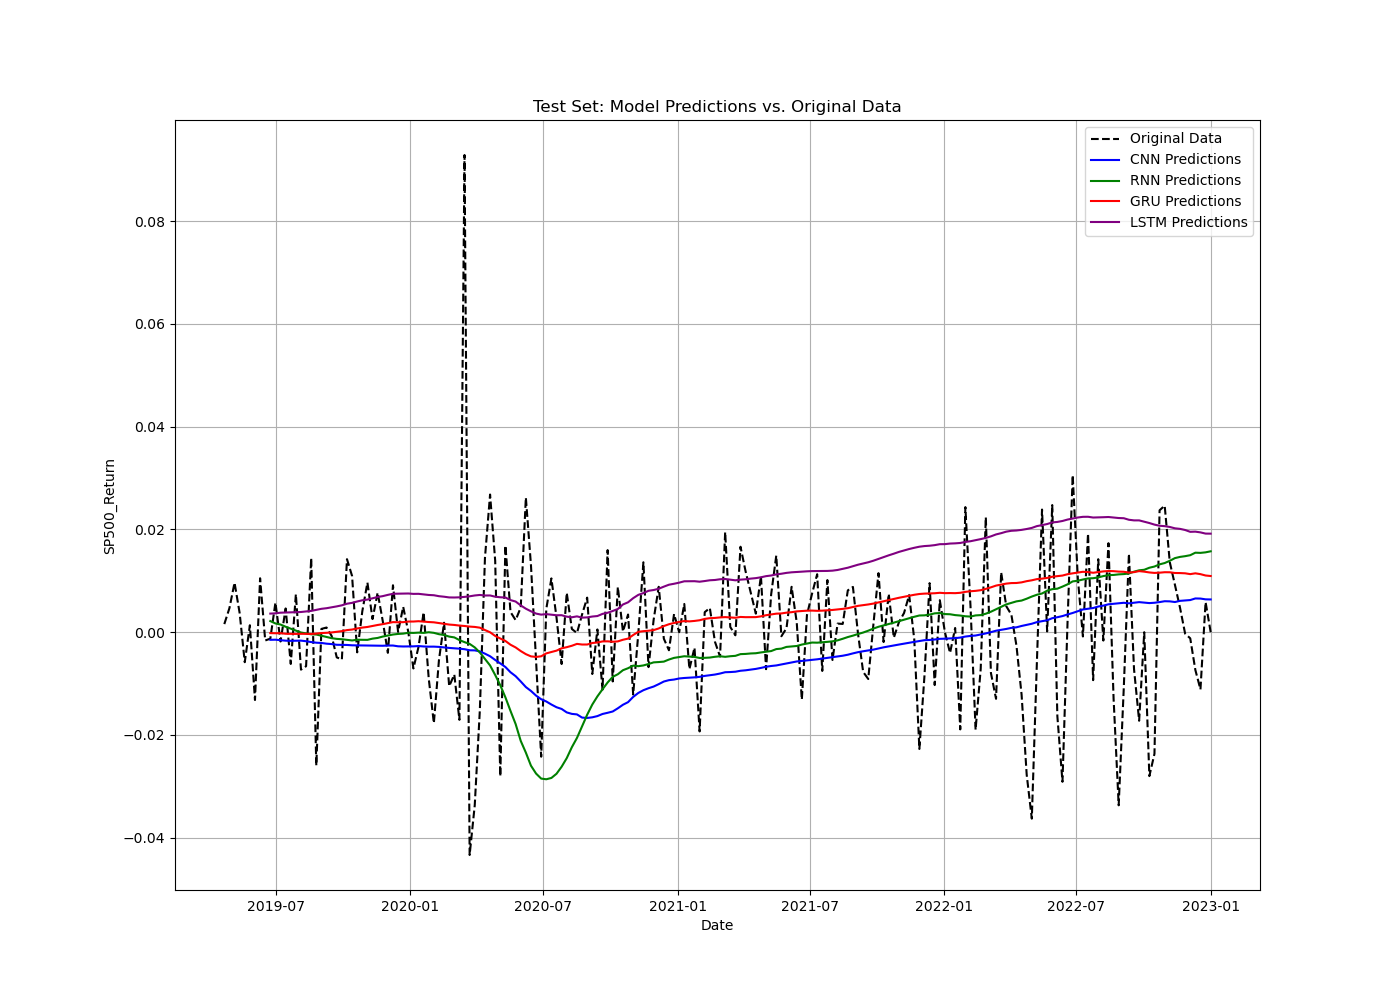

The data file committed next to this chart (first rows):
Date, CNN, RNN, GRU, LSTM, Real
2019-04-21, , , , , 0.001579
2019-04-28, , , , , 0.004685
2019-05-05, , , , , 0.009638
2019-05-12, , , , , 0.00372
2019-05-19, , , , , -0.005837
2019-05-26, , , , , 0.001354
2019-06-02, , , , , -0.0132
2019-06-09, , , , , 0.0105
2019-06-16, , , , , -0.001612
2019-06-23, -0.001482, 0.002165, -0.0001752, 0.003622, -0.001259
2019-06-30, -0.001458, 0.001703, -0.0002039, 0.003672, 0.005757
2019-07-07, -0.001562, 0.001493, -0.0001887, 0.003798, -0.001806
2019-07-14, -0.001649, 0.001062, -0.0003023, 0.003829, 0.00462
2019-07-21, -0.001679, 0.0006947, -0.0003149, 0.003851, -0.006177
2019-07-28, -0.00166, 0.0003175, -0.0003333, 0.003873, 0.007388
2019-08-04, -0.00164, -6.200832623664376e-05, -0.0003119, 0.003932, -0.007283
2019-08-11, -0.001755, -0.0002362, -0.0003167, 0.004037, -0.006617
2019-08-18, -0.001919, -0.0004085, -0.0003451, 0.004147, 0.01443
2019-08-25, -0.002043, -0.0004493, -0.0002705, 0.004343, -0.02595
2019-09-01, -0.002095, -0.0006886, -0.0001607, 0.004554, 0.0006428
2019-09-08, -0.002232, -0.0009453, -0.0001176, 0.004669, 0.0009106
2019-09-15, -0.002311, -0.001161, -4.724619136364625e-05, 0.004838, -0.0007244
2019-09-22, -0.002448, -0.001299, 7.189430584430531e-05, 0.005024, -0.004896
2019-09-29, -0.002469, -0.00137, 0.0002061, 0.005233, -0.005316
2019-10-06, -0.002482, -0.001477, 0.0004108, 0.005545, 0.01422
2019-10-13, -0.002548, -0.001605, 0.0005187, 0.005708, 0.01094
2019-10-20, -0.002558, -0.001465, 0.000731, 0.005979, -0.003919
2019-10-27, -0.002556, -0.001482, 0.0008983, 0.006212, 0.004073
2019-11-03, -0.002592, -0.00149, 0.001018, 0.00635, 0.009662
2019-11-10, -0.002612, -0.001252, 0.001214, 0.006603, 0.002561
2019-11-17, -0.002611, -0.001117, 0.001406, 0.00685, 0.007695
2019-11-24, -0.002638, -0.000846, 0.001567, 0.007021, 0.002175
2019-12-01, -0.002595, -0.0006455, 0.001771, 0.007265, -0.004011
2019-12-08, -0.002593, -0.000452, 0.001966, 0.007478, 0.009136
2019-12-15, -0.002743, -0.000336, 0.001934, 0.007497, 7.258044e-05
2019-12-22, -0.002778, -0.0002773, 0.001957, 0.0075, 0.004945
2019-12-29, -0.002769, -0.000113, 0.002074, 0.007533, 3.398615e-05
2020-01-05, -0.002753, -0.0001388, 0.002077, 0.007457, -0.00706
2020-01-12, -0.002696, -8.192259234006862e-05, 0.002141, 0.007469, -0.002855
2020-01-19, -0.002775, -0.0001344, 0.002061, 0.007357, 0.003862
2020-01-26, -0.002814, -3.877345182854338e-06, 0.001981, 0.007247, -0.009042
2020-02-02, -0.002807, -0.0001236, 0.001924, 0.007194, -0.01771
2020-02-09, -0.002859, -0.0003874, 0.001775, 0.007008, -0.005401
2020-02-16, -0.002967, -0.0005459, 0.001642, 0.006906, 0.001844
2020-02-23, -0.003059, -0.0008572, 0.001488, 0.006768, -0.01052
2020-03-01, -0.003122, -0.001011, 0.001412, 0.006754, -0.008238
2020-03-08, -0.003206, -0.001533, 0.001289, 0.006786, -0.01705
2020-03-15, -0.003306, -0.001932, 0.001209, 0.006874, 0.09287
2020-03-22, -0.003519, -0.002278, 0.001092, 0.006986, -0.04336
2020-03-29, -0.003536, -0.002955, 0.001026, 0.007149, -0.03369
2020-04-05, -0.003744, -0.003947, 0.0008826, 0.007249, -0.01514
2020-04-12, -0.004178, -0.005212, 0.000421, 0.007144, 0.01449
2020-04-19, -0.004681, -0.006468, -1.4145067705904584e-05, 0.007151, 0.02679
2020-04-26, -0.005404, -0.008325, -0.0007247, 0.006911, 0.01392
2020-05-03, -0.006073, -0.01033, -0.001229, 0.006798, -0.02806
2020-05-10, -0.006772, -0.01268, -0.001704, 0.006752, 0.01687
2020-05-17, -0.007796, -0.01532, -0.002438, 0.006246, 0.003926
2020-05-24, -0.008558, -0.01787, -0.002964, 0.00597, 0.002354
2020-05-31, -0.009587, -0.02115, -0.003669, 0.005214, 0.004812
2020-06-07, -0.01068, -0.02343, -0.004271, 0.004575, 0.02621
... 134 more rows
